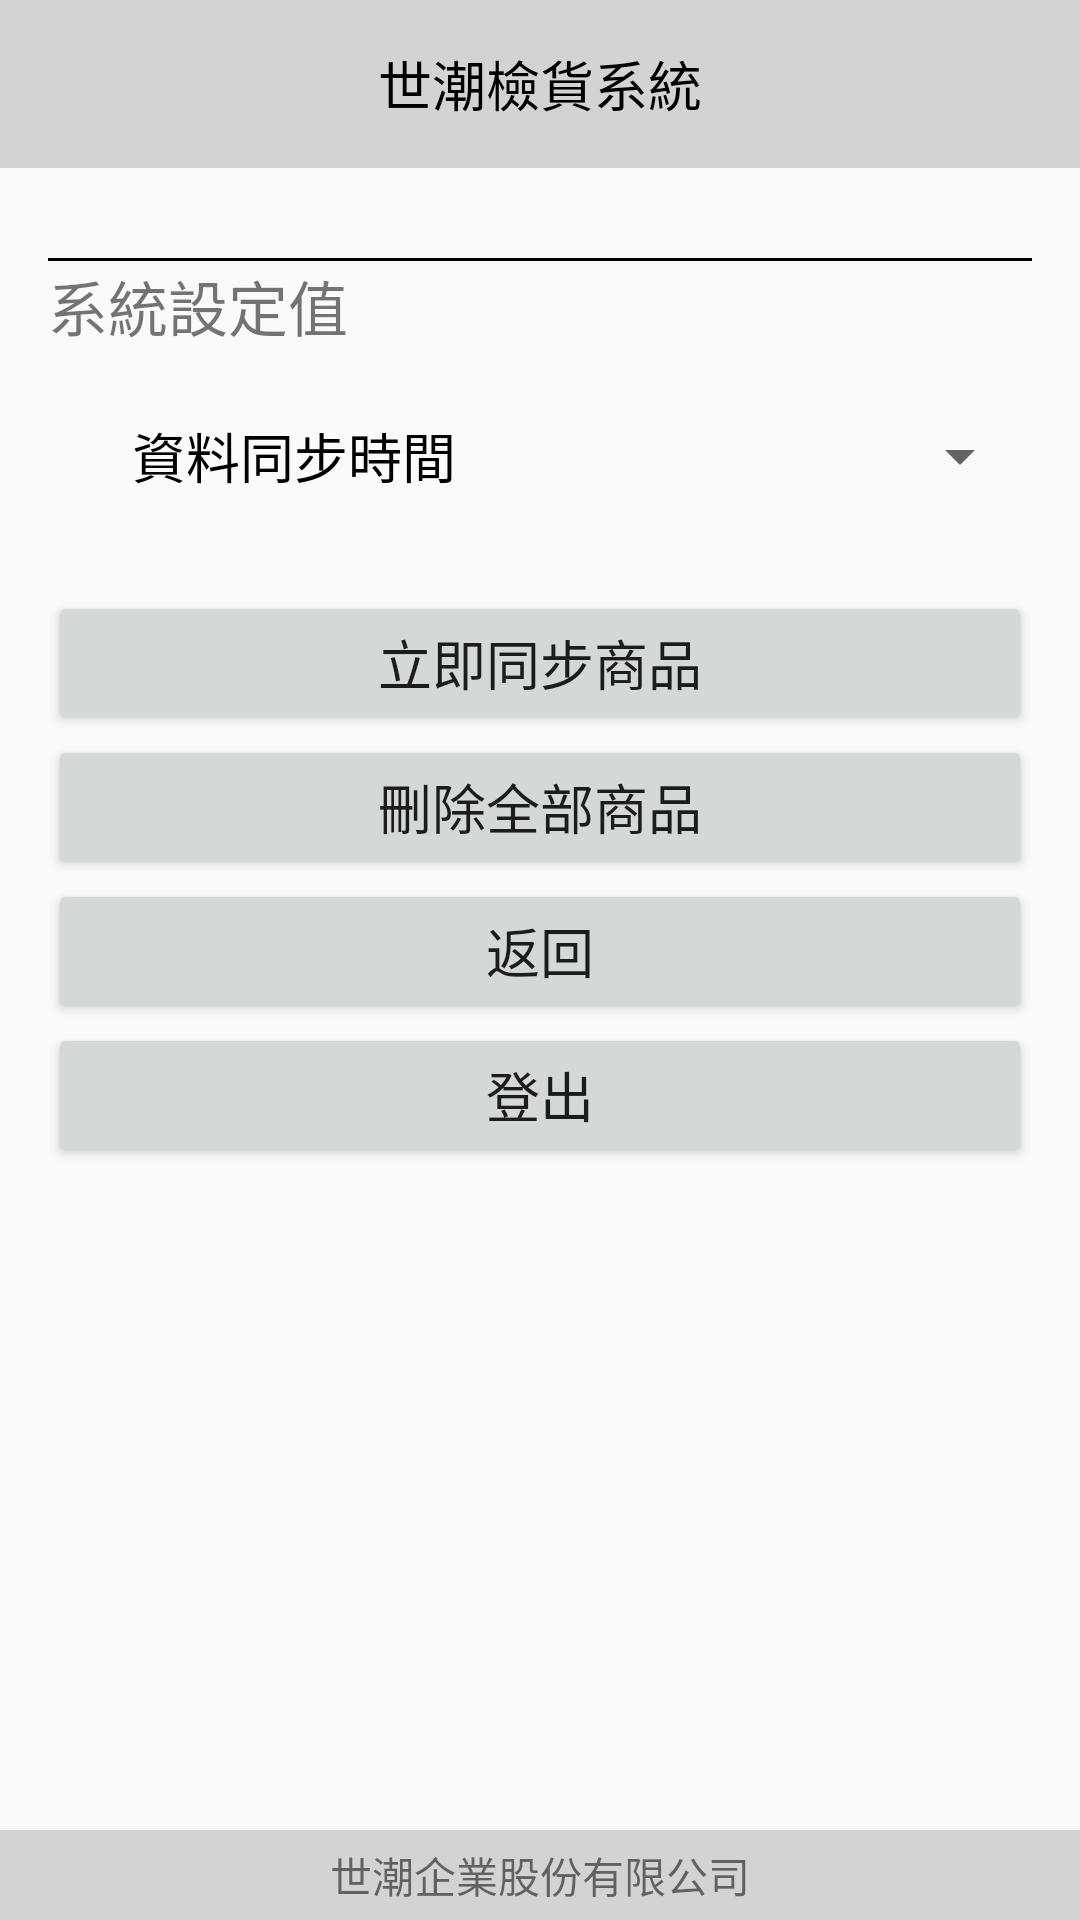

Reconstruct the res/layout file that produces this screen, plus the resources it refers to.
<!-- AndroidManifest.xml: application theme AppTheme -->
<!-- res/layout/activity_sql.xml -->
<?xml version="1.0" encoding="utf-8"?>
<LinearLayout xmlns:android="http://schemas.android.com/apk/res/android"
    xmlns:tools="http://schemas.android.com/tools"
    android:id="@+id/activity_out"
    android:layout_width="match_parent"
    android:layout_height="match_parent"
    android:paddingBottom="0dp"
    android:paddingLeft="0dp"
    android:paddingRight="0dp"
    android:paddingTop="0dp"
    tools:context="com.example.tom.demotide.SQLActivity"
    android:orientation="vertical">

    <FrameLayout android:layout_height="wrap_content"
        android:layout_width="match_parent">

        <android.support.v7.widget.Toolbar
            android:id="@+id/toolbar"
            android:layout_width="match_parent"
            android:gravity="center"
            android:background="?attr/colorPrimary"
            android:layout_height="wrap_content"
            android:minHeight="56dp"
            android:elevation="0dp">

        </android.support.v7.widget.Toolbar>

        <TextView
            android:layout_width="wrap_content"
            android:layout_height="56dp"
            android:text="世潮檢貨系統"
            android:textSize="18sp"
            android:textColor="#000000"
            android:gravity="center_horizontal|center"
            android:layout_gravity="top|center_horizontal" />

        <LinearLayout
            android:orientation="horizontal"
            android:layout_width="match_parent"
            android:layout_height="match_parent"
            android:layout_gravity="right">

            <LinearLayout
                android:orientation="horizontal"
                android:layout_width="0dp"
                android:layout_height="match_parent"
                android:layout_weight="4"></LinearLayout>

            <TextView
                android:layout_width="wrap_content"
                android:layout_height="56dp"
                android:id="@+id/textView3"
                android:layout_weight="1"
                android:textSize="14sp"
                android:textColor="#000000"
                android:gravity="center" />

        </LinearLayout>

    </FrameLayout>

    <LinearLayout
        android:layout_width="match_parent"
        android:layout_height="0dp"
        android:layout_weight="4.10"
        android:orientation="vertical"
        android:paddingBottom="16dp"
        android:paddingEnd="16dp"
        android:paddingLeft="16dp"
        android:paddingRight="16dp"
        android:weightSum="1">

        <View
            android:id="@+id/view"
            android:layout_width="fill_parent"
            android:layout_height="1dp"
            android:layout_marginTop="30dp"
            android:background="#000000" />

        <TextView
            android:id="@+id/textView2"
            android:layout_width="match_parent"
            android:layout_height="30dp"
            android:gravity="center_vertical"
            android:text="系統設定值"
            android:textSize="20sp" />

        <LinearLayout
            android:layout_width="match_parent"
            android:layout_height="70dp"
            android:orientation="horizontal">

            <TextView
                android:id="@+id/textView4"
                android:layout_width="0dp"
                android:layout_height="match_parent"
                android:layout_weight="1.00"
                android:gravity="center_vertical|center_horizontal"
                android:text="資料同步時間"
                android:textColor="@android:color/black"
                android:textSize="18sp" />

            <Spinner
                android:id="@+id/spinner"
                android:layout_width="0dp"
                android:layout_height="match_parent"
                android:layout_gravity="center_vertical|center"
                android:layout_weight="1"
                android:gravity="center_vertical|center_horizontal|start"
                android:scrollbarSize="18dp" />
        </LinearLayout>

        <Button
            android:id="@+id/button3"
            android:layout_width="match_parent"
            android:layout_height="wrap_content"
            android:layout_marginTop="10dp"
            android:onClick="upthing"
            android:text="立即同步商品"
            android:textSize="18sp" />

        <Button
            android:id="@+id/button2"
            android:layout_width="match_parent"
            android:layout_height="wrap_content"
            android:onClick="delThing"
            android:text="刪除全部商品"
            android:textSize="18sp" />

        <Button
            android:id="@+id/button4"
            android:layout_width="match_parent"
            android:layout_height="wrap_content"
            android:onClick="back"
            android:text="返回"
            android:textSize="18sp" />

        <Button
            android:id="@+id/button5"
            android:layout_width="match_parent"
            android:layout_height="wrap_content"
            android:onClick="out"
            android:text="登出"
            android:textSize="18sp" />

        <ListView
            android:id="@+id/listView"
            android:layout_width="match_parent"
            android:layout_height="match_parent" />

    </LinearLayout>

    <FrameLayout
        android:layout_width="match_parent"
        android:layout_height="wrap_content"
        android:layout_gravity="bottom">

        <android.support.v7.widget.Toolbar
            android:layout_width="match_parent"
            android:background="?attr/colorPrimary"
            android:theme="?attr/actionBarTheme"
            android:minHeight="?attr/actionBarSize"
            android:id="@+id/toolbar3"
            android:layout_height="30dp" />

        <TextView
            android:text="世潮企業股份有限公司"
            android:layout_width="match_parent"
            android:layout_height="30dp"
            android:id="@+id/textView9"
            android:gravity="center_vertical|center" />
    </FrameLayout>


</LinearLayout>
<!-- resources referenced by this layout -->
<resources>
  <style name="AppTheme" parent="Theme.AppCompat.Light.NoActionBar">
          
          <item name="colorPrimary">#d3d3d3</item>
          <item name="colorPrimaryDark">#000000</item>
          <item name="colorAccent">#000000</item>
      </style>
</resources>
